Image classification data set "IoT-Project" (R0shn1/IoT-Project on GitHub). Class labels (2): canid, mustelid.

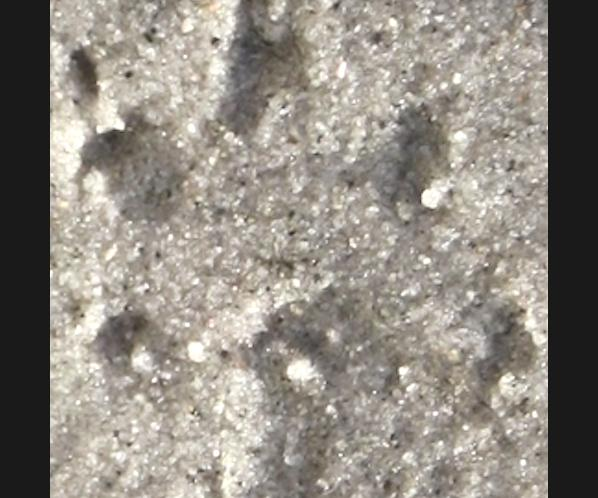
Label: mustelid

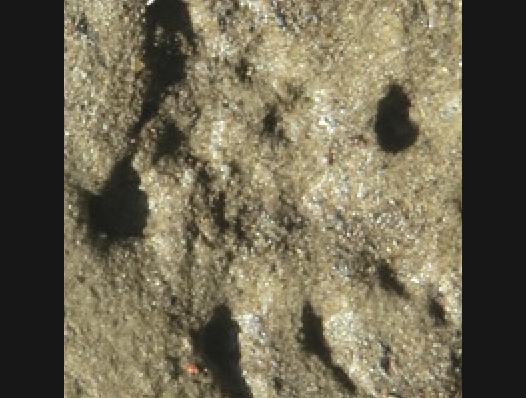
Label: mustelid

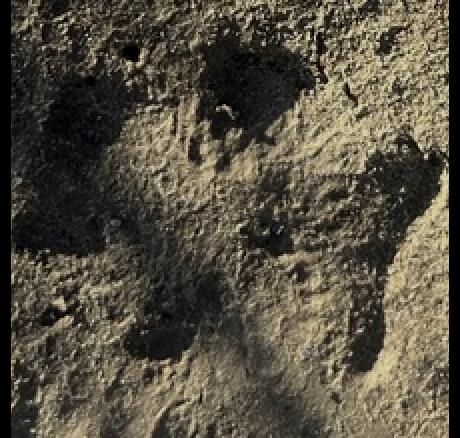
Label: canid

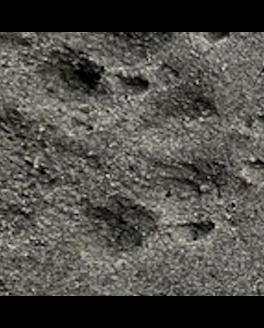
Label: canid
